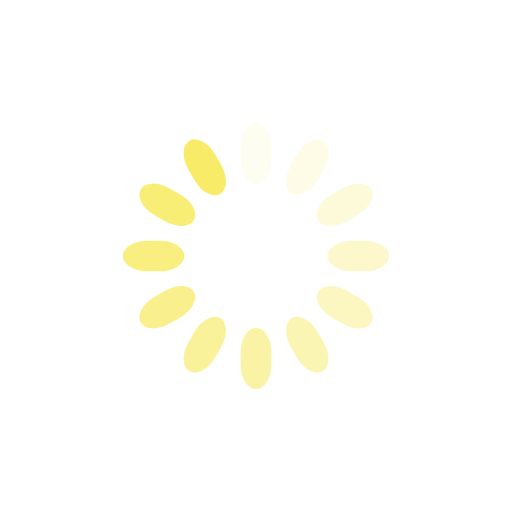
t = 0.00 s
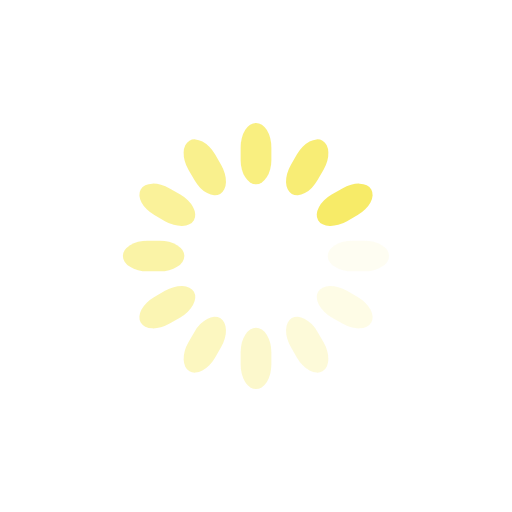
t = 0.25 s
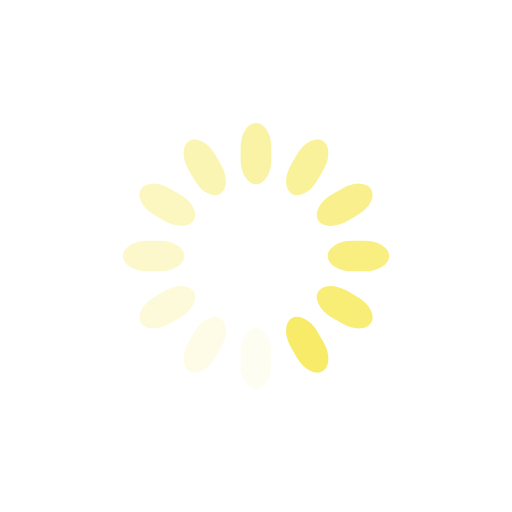
t = 0.50 s
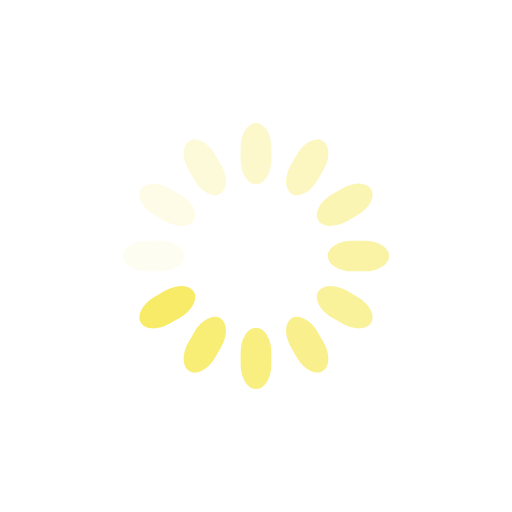
t = 0.75 s

The animated SVG that drew these frames (rendered in a browser with its animation timeline set to each time). Animation: 12 SMIL elements (animate=12); one cycle of 1.00 s, repeats indefinitely.

<svg class="lds-spinner" width="50px"  height="50px"  xmlns="http://www.w3.org/2000/svg" xmlns:xlink="http://www.w3.org/1999/xlink" viewBox="0 0 100 100" preserveAspectRatio="xMidYMid" style="shape-rendering: auto; animation-play-state: running; animation-delay: 0s; background: rgba(0, 0, 0, 0) none repeat scroll 0% 0%;"><g transform="rotate(0 50 50)" class="" style="animation-play-state: running; animation-delay: 0s;">
  <rect x="47" y="24" rx="9.4" ry="4.8" width="6" height="12" fill="rgba(94.74516640940021%,87.12074305282937%,0.4290347158161567%,0.595)" class="" style="animation-play-state: running; animation-delay: 0s;">
    <animate attributeName="opacity" values="1;0" keyTimes="0;1" dur="1s" begin="-0.9166666666666666s" repeatCount="indefinite" class="" style="animation-play-state: running; animation-delay: 0s;"></animate>
  </rect>
</g><g transform="rotate(30 50 50)" class="" style="animation-play-state: running; animation-delay: 0s;">
  <rect x="47" y="24" rx="9.4" ry="4.8" width="6" height="12" fill="rgba(94.74516640940021%,87.12074305282937%,0.4290347158161567%,0.595)" class="" style="animation-play-state: running; animation-delay: 0s;">
    <animate attributeName="opacity" values="1;0" keyTimes="0;1" dur="1s" begin="-0.8333333333333334s" repeatCount="indefinite" class="" style="animation-play-state: running; animation-delay: 0s;"></animate>
  </rect>
</g><g transform="rotate(60 50 50)" class="" style="animation-play-state: running; animation-delay: 0s;">
  <rect x="47" y="24" rx="9.4" ry="4.8" width="6" height="12" fill="rgba(94.74516640940021%,87.12074305282937%,0.4290347158161567%,0.595)" class="" style="animation-play-state: running; animation-delay: 0s;">
    <animate attributeName="opacity" values="1;0" keyTimes="0;1" dur="1s" begin="-0.75s" repeatCount="indefinite" class="" style="animation-play-state: running; animation-delay: 0s;"></animate>
  </rect>
</g><g transform="rotate(90 50 50)" class="" style="animation-play-state: running; animation-delay: 0s;">
  <rect x="47" y="24" rx="9.4" ry="4.8" width="6" height="12" fill="rgba(94.74516640940021%,87.12074305282937%,0.4290347158161567%,0.595)" class="" style="animation-play-state: running; animation-delay: 0s;">
    <animate attributeName="opacity" values="1;0" keyTimes="0;1" dur="1s" begin="-0.6666666666666666s" repeatCount="indefinite" class="" style="animation-play-state: running; animation-delay: 0s;"></animate>
  </rect>
</g><g transform="rotate(120 50 50)" class="" style="animation-play-state: running; animation-delay: 0s;">
  <rect x="47" y="24" rx="9.4" ry="4.8" width="6" height="12" fill="rgba(94.74516640940021%,87.12074305282937%,0.4290347158161567%,0.595)" class="" style="animation-play-state: running; animation-delay: 0s;">
    <animate attributeName="opacity" values="1;0" keyTimes="0;1" dur="1s" begin="-0.5833333333333334s" repeatCount="indefinite" class="" style="animation-play-state: running; animation-delay: 0s;"></animate>
  </rect>
</g><g transform="rotate(150 50 50)" class="" style="animation-play-state: running; animation-delay: 0s;">
  <rect x="47" y="24" rx="9.4" ry="4.8" width="6" height="12" fill="rgba(94.74516640940021%,87.12074305282937%,0.4290347158161567%,0.595)" class="" style="animation-play-state: running; animation-delay: 0s;">
    <animate attributeName="opacity" values="1;0" keyTimes="0;1" dur="1s" begin="-0.5s" repeatCount="indefinite" class="" style="animation-play-state: running; animation-delay: 0s;"></animate>
  </rect>
</g><g transform="rotate(180 50 50)" class="" style="animation-play-state: running; animation-delay: 0s;">
  <rect x="47" y="24" rx="9.4" ry="4.8" width="6" height="12" fill="rgba(94.74516640940021%,87.12074305282937%,0.4290347158161567%,0.595)" class="" style="animation-play-state: running; animation-delay: 0s;">
    <animate attributeName="opacity" values="1;0" keyTimes="0;1" dur="1s" begin="-0.4166666666666667s" repeatCount="indefinite" class="" style="animation-play-state: running; animation-delay: 0s;"></animate>
  </rect>
</g><g transform="rotate(210 50 50)" class="" style="animation-play-state: running; animation-delay: 0s;">
  <rect x="47" y="24" rx="9.4" ry="4.8" width="6" height="12" fill="rgba(94.74516640940021%,87.12074305282937%,0.4290347158161567%,0.595)" class="" style="animation-play-state: running; animation-delay: 0s;">
    <animate attributeName="opacity" values="1;0" keyTimes="0;1" dur="1s" begin="-0.3333333333333333s" repeatCount="indefinite" class="" style="animation-play-state: running; animation-delay: 0s;"></animate>
  </rect>
</g><g transform="rotate(240 50 50)" class="" style="animation-play-state: running; animation-delay: 0s;">
  <rect x="47" y="24" rx="9.4" ry="4.8" width="6" height="12" fill="rgba(94.74516640940021%,87.12074305282937%,0.4290347158161567%,0.595)" class="" style="animation-play-state: running; animation-delay: 0s;">
    <animate attributeName="opacity" values="1;0" keyTimes="0;1" dur="1s" begin="-0.25s" repeatCount="indefinite" class="" style="animation-play-state: running; animation-delay: 0s;"></animate>
  </rect>
</g><g transform="rotate(270 50 50)" class="" style="animation-play-state: running; animation-delay: 0s;">
  <rect x="47" y="24" rx="9.4" ry="4.8" width="6" height="12" fill="rgba(94.74516640940021%,87.12074305282937%,0.4290347158161567%,0.595)" class="" style="animation-play-state: running; animation-delay: 0s;">
    <animate attributeName="opacity" values="1;0" keyTimes="0;1" dur="1s" begin="-0.16666666666666666s" repeatCount="indefinite" class="" style="animation-play-state: running; animation-delay: 0s;"></animate>
  </rect>
</g><g transform="rotate(300 50 50)" class="" style="animation-play-state: running; animation-delay: 0s;">
  <rect x="47" y="24" rx="9.4" ry="4.8" width="6" height="12" fill="rgba(94.74516640940021%,87.12074305282937%,0.4290347158161567%,0.595)" class="" style="animation-play-state: running; animation-delay: 0s;">
    <animate attributeName="opacity" values="1;0" keyTimes="0;1" dur="1s" begin="-0.08333333333333333s" repeatCount="indefinite" class="" style="animation-play-state: running; animation-delay: 0s;"></animate>
  </rect>
</g><g transform="rotate(330 50 50)" class="" style="animation-play-state: running; animation-delay: 0s;">
  <rect x="47" y="24" rx="9.4" ry="4.8" width="6" height="12" fill="rgba(94.74516640940021%,87.12074305282937%,0.4290347158161567%,0.595)" class="" style="animation-play-state: running; animation-delay: 0s;">
    <animate attributeName="opacity" values="1;0" keyTimes="0;1" dur="1s" begin="0s" repeatCount="indefinite" class="" style="animation-play-state: running; animation-delay: 0s;"></animate>
  </rect>
</g></svg>